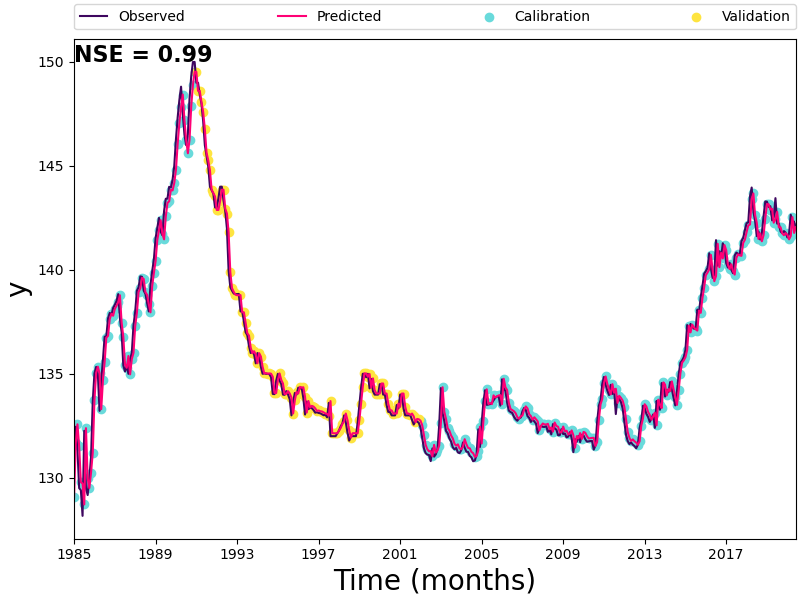

The table this chart was drawn from, first rows:
Observed, Predicted
131.5, 129.1
132.5, 131.7
131.3, 132.6
129.5, 131.5
129.4, 129.8
128.2, 129.7
132.3, 128.7
129.5, 132.4
129.2, 130
130, 129.5
131.0, 130.3
133.7, 131.2
135, 133.7
135.3, 135
135.0, 135.3
133.2, 135
134.7, 133.3
135.7, 134.7
136.8, 135.6
136.8, 136.7
137.7, 136.8
137.9, 137.6
137.8, 137.9
138.2, 137.8
138.3, 138.1
138.5, 138.3
138.8, 138.5
137.7, 138.8
137.0, 137.5
135.4, 136.8
135.1, 135.4
135.4, 135.3
135.0, 135.9
135.7, 135
136.0, 135.7
137.3, 136
138, 137.3
139.0, 137.9
139.2, 138.9
139.7, 139.1
139.7, 139.6
139.0, 139.6
138.8, 138.9
138.4, 138.8
138.0, 138.4
139.3, 138
139.9, 139.2
140.5, 139.9
141.5, 140.4
142.0, 141.4
142.5, 141.9
141.8, 142.4
141.7, 141.7
142.8, 141.5
143.4, 142.6
143.4, 143.2
144, 143.3
144, 143.9
144.3, 143.8
145.0, 144.2
... 366 more rows
